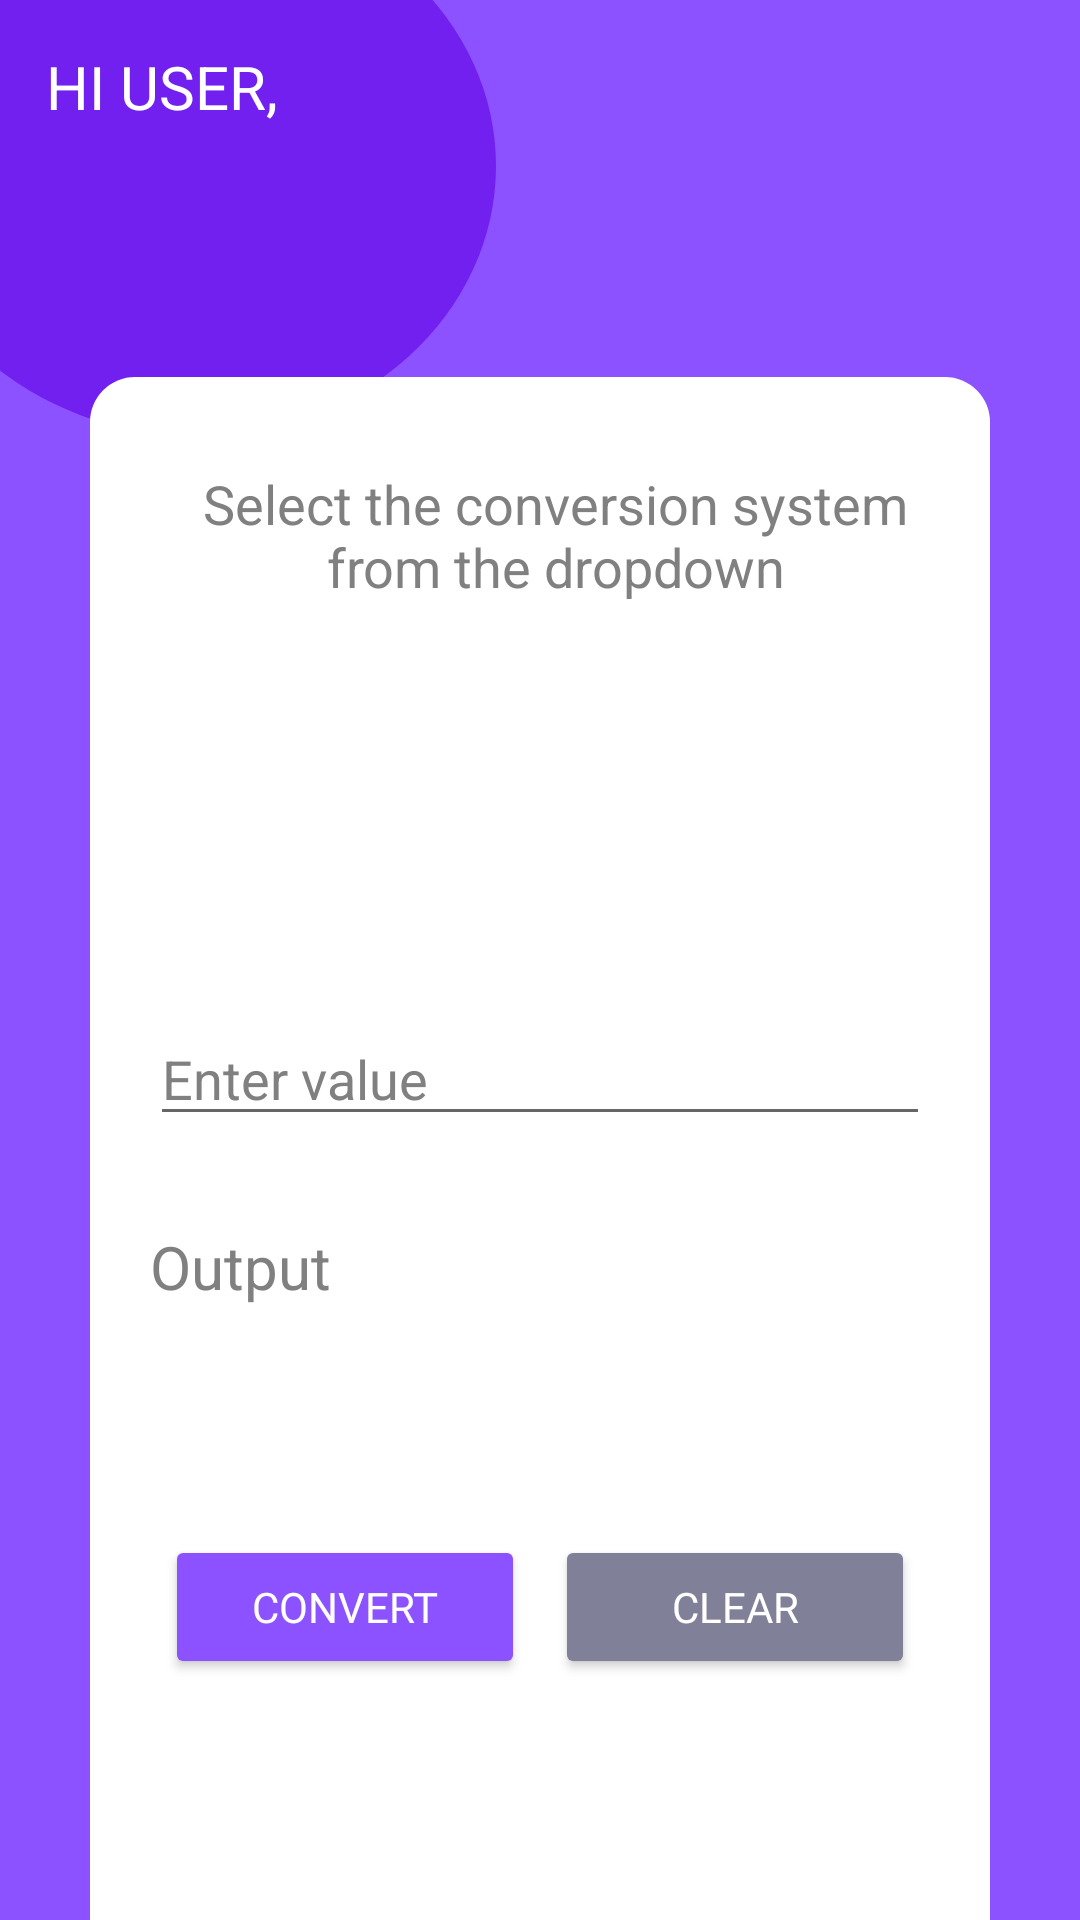

Write the Android layout XML for this screen, with the resource values it uses.
<!-- AndroidManifest.xml: application theme Theme.NTCC -->
<!-- res/layout/activity_main_page.xml -->
<?xml version="1.0" encoding="utf-8"?>
<LinearLayout xmlns:android="http://schemas.android.com/apk/res/android"
    xmlns:app="http://schemas.android.com/apk/res-auto"
    xmlns:tools="http://schemas.android.com/tools"
    android:layout_width="match_parent"
    android:layout_height="match_parent"
    android:orientation="vertical"
    tools:context=".MainPageActivity"
    android:background="#8c52ff">

    <TextView
        android:layout_width="200dp"
        android:layout_height="180dp"
        android:textSize="20dp"
        android:text="HI USER,"
        android:padding="50dp"
        android:textColor="@color/white"
        android:background="@drawable/circle"
        android:layout_marginLeft="-35dp"
        android:layout_marginTop="-35dp"
        android:id="@+id/wlcmUser"/>
    <LinearLayout
        android:layout_width="match_parent"
        android:layout_height="550dp"
        android:orientation="vertical"
        android:layout_marginTop="-20dp"
        android:paddingBottom="100dp"
        android:background="@drawable/rectangle"
        android:layout_marginLeft="30dp"
        android:layout_marginRight="30dp">

        <TextView

        android:layout_width="match_parent"
        android:layout_height="wrap_content"
        android:hint="Select the conversion system from the dropdown"
        android:layout_marginTop="30dp"
        android:layout_marginLeft="30dp"
        android:layout_marginRight="20dp"
        android:textColorHint="#808080"
        android:textSize="18dp"
        android:gravity="center"
        ></TextView>
        <Spinner
            android:id="@+id/unitDropdown"
            android:layout_width="match_parent"
            android:layout_height="wrap_content"
            android:layout_marginLeft="20dp"
            android:layout_marginTop="20dp"
            android:layout_marginBottom="50dp"
            android:layout_marginRight="20dp"
            android:minHeight="40dp"
            android:background="@drawable/style_spinner"
            android:spinnerMode="dropdown" />

        <TextView
            android:layout_width="match_parent"
            android:layout_height="wrap_content"
            android:layout_marginLeft="20dp"
            android:layout_marginRight="20dp"
            android:id="@+id/prompt"
            android:textColor="@color/purple_700"
            android:textSize="12dp"
            android:text=""
            ></TextView>
        <EditText
            android:layout_width="match_parent"
            android:layout_height="wrap_content"
            android:hint="Enter value"
            android:layout_marginTop="10dp"
            android:layout_marginLeft="20dp"
            android:layout_marginRight="20dp"
            android:textColorHint="#808080"
            android:textColor="@color/black"
            android:id="@+id/inputvalue"
            ></EditText>

        <TextView
            android:layout_width="match_parent"
            android:layout_height="wrap_content"
            android:hint="Output"
            android:layout_marginTop="30dp"
            android:layout_marginLeft="20dp"
            android:layout_marginRight="20dp"
            android:textColorHint="#808080"
            android:id="@+id/outputconverted"
            android:textSize="20dp"
            ></TextView>

        <LinearLayout
            android:layout_width="wrap_content"
            android:layout_height="match_parent"
            android:orientation="horizontal"
            android:layout_gravity="center">
            <Button
                android:layout_width="120dp"
                android:layout_height="wrap_content"
                android:text="CONVERT"
                android:fontFamily="@font/poppins_bold"
                android:layout_gravity="center"
                android:layout_marginTop="50dp"
                android:backgroundTint="#8c52ff"
                android:textColor="@color/white"
                android:id="@+id/convertButton"
                android:layout_marginRight="10dp"
                android:layout_marginBottom="20dp"
                android:onClick="convertnow"></Button>
            <Button
                android:layout_width="120dp"
                android:layout_height="wrap_content"
                android:text="Clear"
                android:fontFamily="@font/poppins_bold"
                android:layout_gravity="center"
                android:layout_marginTop="50dp"
                android:backgroundTint="#808099"
                android:textColor="@color/white"
                android:id="@+id/clearButton"
                android:layout_marginBottom="20dp"
                android:onClick="clear"></Button>
        </LinearLayout>


    </LinearLayout>


</LinearLayout>
<!-- resources referenced by this layout -->
<resources>
  <!-- drawable circle (drawable) -->
  <?xml version="1.0" encoding="utf-8"?>
  <shape xmlns:android="http://schemas.android.com/apk/res/android"
      android:shape="oval">
      <solid android:color="#7220EF" />
      <size android:height="20dp"/>
      <size android:width="20dp"/>
  </shape>
  <!-- drawable rectangle (drawable) -->
  <?xml version="1.0" encoding="utf-8"?>
  <shape xmlns:android="http://schemas.android.com/apk/res/android"
      android:shape="rectangle">
      <solid android:color="@color/white" />
  
      <corners android:radius ="15dp"/>
  </shape>
  <!-- drawable style_spinner (drawable) -->
  <?xml version="1.0" encoding="utf-8"?>
  <selector xmlns:android="http://schemas.android.com/apk/res/android">
  <item>
      <layer-list>
          <item>
            <shape android:shape="rectangle">
                <solid android:color="@color/white"/>
                <stroke android:color="@color/purple_200" android:width="2dp"/>
                <corners android:radius="10dp"/>
                <padding android:right="10dp"/>
            </shape>
          </item>
          <item>
              <bitmap android:src="@drawable/ic_down"
                  android:gravity="end"/>
          </item>
      </layer-list>
  </item>
  </selector>
  <style name="Theme.NTCC" parent="Theme.MaterialComponents.DayNight.DarkActionBar">
          
          <item name="colorPrimary">@color/purple_500</item>
          <item name="colorPrimaryVariant">@color/purple_700</item>
          <item name="colorOnPrimary">@color/white</item>
          
          <item name="colorSecondary">@color/teal_200</item>
          <item name="colorSecondaryVariant">@color/teal_700</item>
          <item name="colorOnSecondary">@color/black</item>
          
          <item name="android:statusBarColor" tools:targetApi="l">?attr/colorPrimaryVariant</item>
          
      </style>
  <!-- not gathered from this repository: default colours our renderer supplied (Android Studio template values) -->
  <color name="purple_200">#FFBB86FC</color>
  <color name="purple_500">#FF6200EE</color>
  <color name="purple_700">#FF3700B3</color>
  <color name="teal_200">#FF03DAC5</color>
  <color name="teal_700">#FF018786</color>
  <color name="black">#FF000000</color>
  <color name="white">#FFFFFFFF</color>
</resources>
